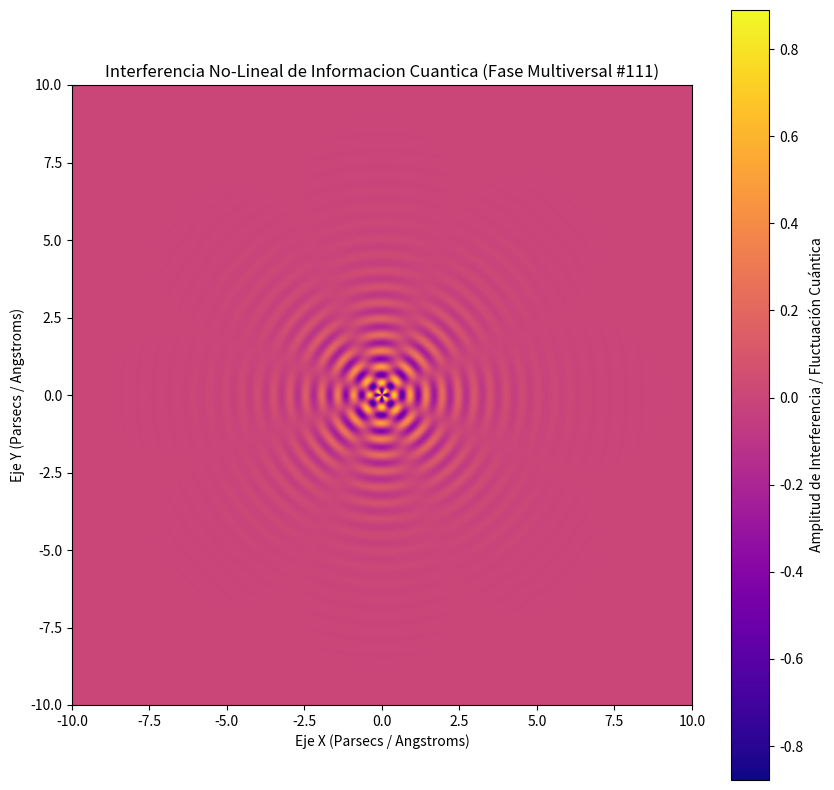

Source code (Python):
%matplotlib inline
# Simulación Multiversal: Informacion Cuantica - Variante 111
import numpy as np
import matplotlib.pyplot as plt

# Parámetros Físicos No-Lineales
omega_1 = 12.142
omega_2 = 3.913
lambda_decay = 0.768
phase_shift = 3.011

x = np.linspace(-10, 10, 800)
y = np.linspace(-10, 10, 800)
X, Y = np.meshgrid(x, y)

# Dinámica de Fluidos / Campos Tensor-Escalares (Fase Multiversal)
R = np.sqrt(X**2 + Y**2) + 1e-5
Z = (np.sin(omega_1 * R + phase_shift) * np.cos(omega_2 * np.arctan2(Y, X))) * np.exp(-lambda_decay * R)

plt.figure(figsize=(10, 10))
plt.imshow(Z, cmap='plasma', extent=[-10, 10, -10, 10], origin='lower')
plt.colorbar(label='Amplitud de Interferencia / Fluctuación Cuántica')
plt.title(r'Interferencia No-Lineal de Informacion Cuantica (Fase Multiversal #111)')
plt.xlabel('Eje X (Parsecs / Angstroms)')
plt.ylabel('Eje Y (Parsecs / Angstroms)')
plt.show()
